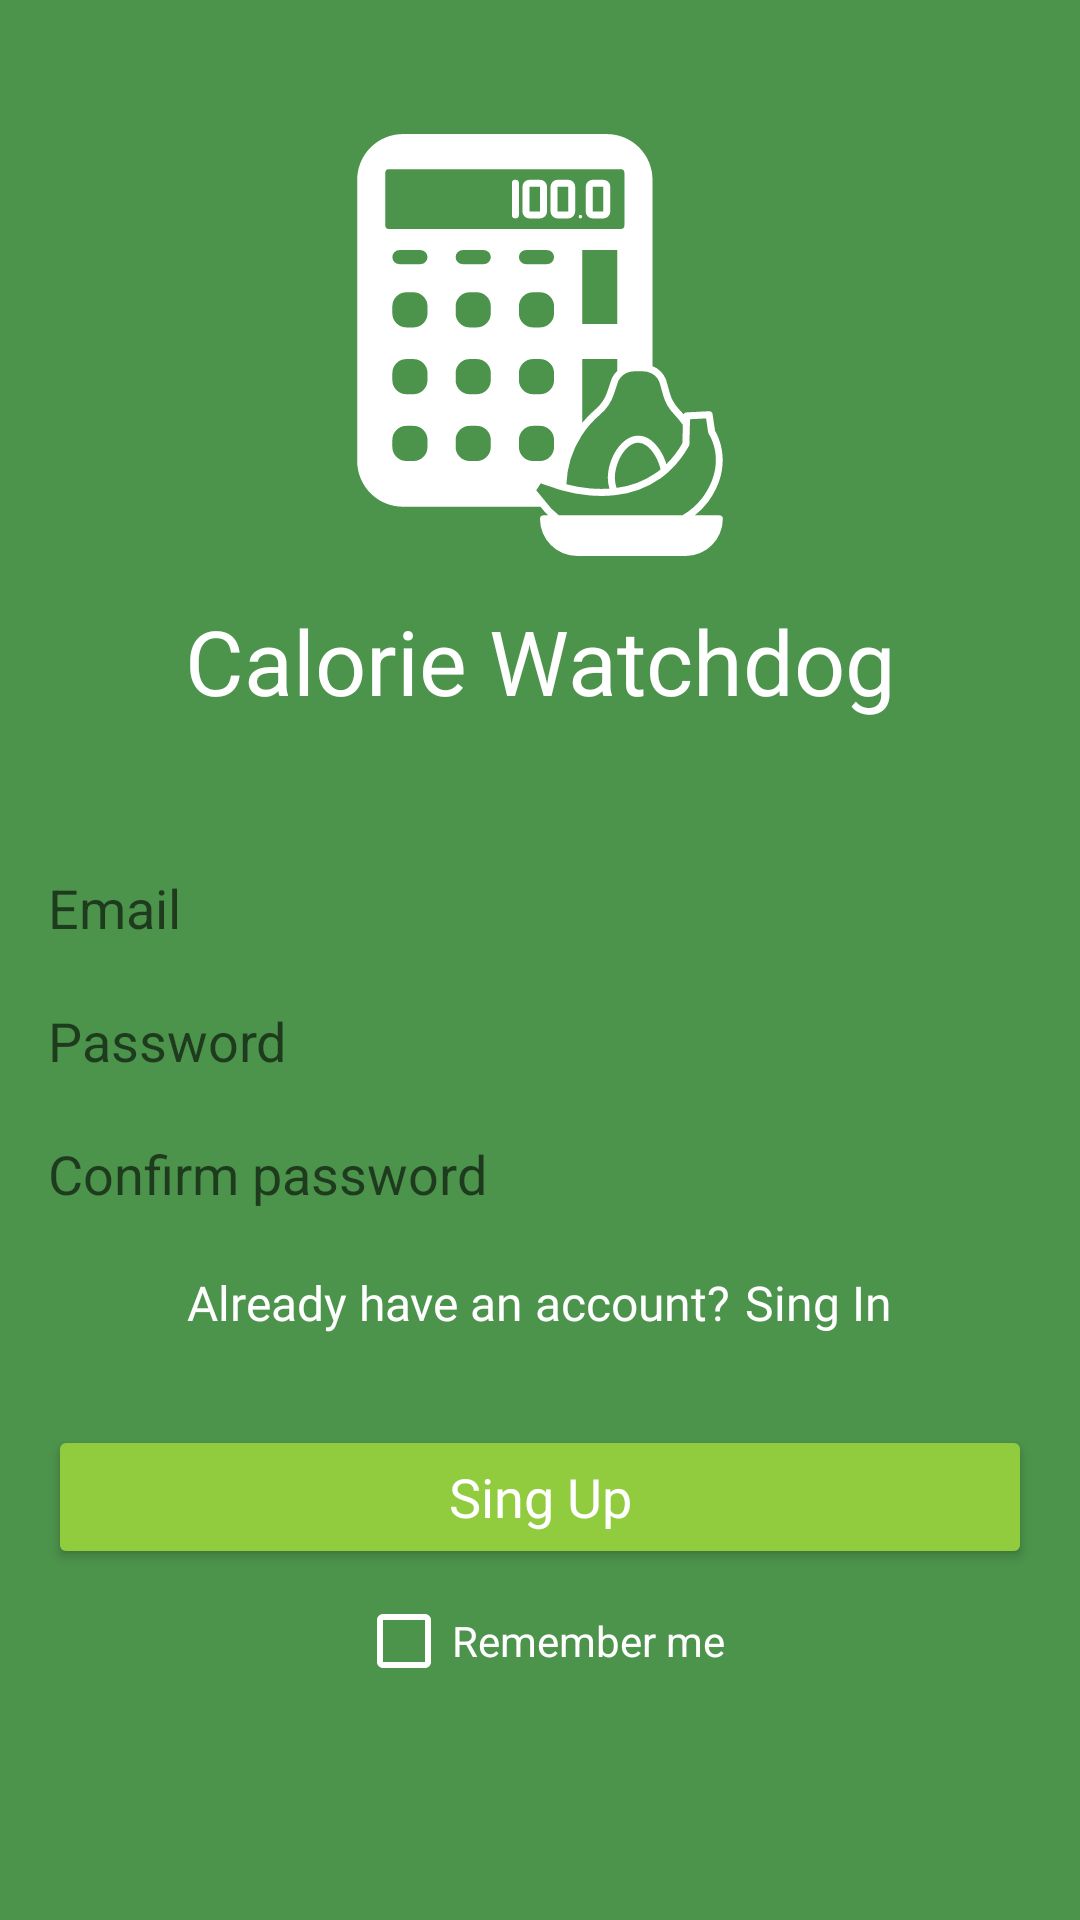

Layout XML and referenced resources for this Android screen:
<!-- AndroidManifest.xml: application theme Theme.CalorieWatchdog -->
<!-- res/layout/fragment_sing_up.xml -->
<?xml version="1.0" encoding="utf-8"?>
<androidx.constraintlayout.widget.ConstraintLayout xmlns:android="http://schemas.android.com/apk/res/android"
    xmlns:tools="http://schemas.android.com/tools"
    android:layout_width="match_parent"
    android:layout_height="match_parent"
    xmlns:app="http://schemas.android.com/apk/res-auto"
    android:background="@color/green"
    tools:context=".ui.sing_up.SingUpFragment"
    tools:ignore="All">

    <ImageView
        android:id="@+id/singUpLogo"
        android:layout_width="wrap_content"
        android:layout_height="wrap_content"
        android:layout_marginTop="@dimen/sing_up_logo_margin_top"
        android:src="@drawable/ic_loading_logo_small"
        app:layout_constraintEnd_toEndOf="parent"
        app:layout_constraintStart_toStartOf="parent"
        app:layout_constraintTop_toTopOf="parent" />

    <TextView
        android:id="@+id/singUpTitle"
        style="@style/log_reg_screens_title"
        android:layout_width="wrap_content"
        android:layout_height="wrap_content"
        app:layout_constraintEnd_toEndOf="parent"
        app:layout_constraintStart_toStartOf="parent"
        app:layout_constraintTop_toBottomOf="@+id/singUpLogo" />

    <EditText
        android:id="@+id/singUpEmailInput"
        style="@style/reg_auth_screen_text_input"
        android:layout_width="match_parent"
        android:layout_height="wrap_content"
        android:layout_marginTop="@dimen/sing_up_email_input_margin_top"
        android:hint="@string/email"
        android:inputType="textEmailAddress"
        app:layout_constraintEnd_toEndOf="parent"
        app:layout_constraintStart_toStartOf="parent"
        app:layout_constraintTop_toBottomOf="@+id/singUpTitle" />

    <EditText
        android:id="@+id/singUpPasswordInput"
        style="@style/reg_auth_screen_text_input"
        android:layout_width="match_parent"
        android:layout_height="wrap_content"
        android:hint="@string/password"
        android:inputType="textPassword"
        app:layout_constraintEnd_toEndOf="parent"
        app:layout_constraintStart_toStartOf="parent"
        app:layout_constraintTop_toBottomOf="@+id/singUpEmailInput" />

    <EditText
        android:id="@+id/singUpConfirmPasswordInput"
        style="@style/reg_auth_screen_text_input"
        android:layout_width="match_parent"
        android:layout_height="wrap_content"
        android:hint="@string/sing_up_confirm_password_input"
        android:inputType="textPassword"
        app:layout_constraintEnd_toEndOf="parent"
        app:layout_constraintStart_toStartOf="parent"
        app:layout_constraintTop_toBottomOf="@+id/singUpPasswordInput" />

    <LinearLayout
        android:id="@+id/SingUpToSingInTextContainer"
        android:layout_width="match_parent"
        android:layout_height="wrap_content"
        android:gravity="center"
        android:orientation="horizontal"
        android:layout_marginTop="@dimen/sing_up_to_sing_in_text_container_margin_top"
        app:layout_constraintTop_toBottomOf="@+id/singUpConfirmPasswordInput">

        <TextView
            android:id="@+id/singUpToSingInText"
            android:layout_width="wrap_content"
            android:layout_height="wrap_content"
            android:fontFamily="@font/hind_siliguri_regular"
            android:text="@string/sing_up_to_sing_in_text"
            android:textColor="@color/white"
            android:textSize="@dimen/sing_up_to_sing_in_text_size" />

        <TextView
            android:id="@+id/singUpToSingInButton"
            android:layout_width="wrap_content"
            android:layout_height="wrap_content"
            android:layout_marginStart="5dp"
            android:fontFamily="@font/hind_siliguri_bold"
            android:foreground="?attr/selectableItemBackground"
            android:text="@string/sing_in"
            android:textColor="@color/white"
            android:textSize="@dimen/sing_up_to_sing_in_button_size" />
    </LinearLayout>

    <Button
        android:id="@+id/singUnMainButton"
        style="@style/reg_auth_main_button"
        android:layout_width="match_parent"
        android:layout_height="wrap_content"
        android:text="@string/sing_up"
        app:layout_constraintEnd_toEndOf="parent"
        app:layout_constraintStart_toStartOf="parent"
        app:layout_constraintTop_toBottomOf="@+id/SingUpToSingInTextContainer" />

    <CheckBox
        android:id="@+id/singUpCheckBox"
        android:layout_width="wrap_content"
        android:layout_height="wrap_content"
        android:text="@string/check_box"
        android:buttonTint="@color/white"
        android:textColor="@color/white"
        app:layout_constraintEnd_toEndOf="parent"
        app:layout_constraintStart_toStartOf="parent"
        app:layout_constraintTop_toBottomOf="@+id/singUnMainButton" />
</androidx.constraintlayout.widget.ConstraintLayout>
<!-- resources referenced by this layout -->
<resources>
  <color name="green">#4c934c</color>
  <color name="white">#FFFFFF</color>
  <dimen name="sing_up_email_input_margin_top">50dp</dimen>
  <dimen name="sing_up_logo_margin_top">40dp</dimen>
  <dimen name="sing_up_to_sing_in_button_size">16sp</dimen>
  <dimen name="sing_up_to_sing_in_text_container_margin_top">20dp</dimen>
  <dimen name="sing_up_to_sing_in_text_size">16sp</dimen>
  <!-- drawable ic_loading_logo_small: vector/xml drawable (drawable-v24, 4641 chars, omitted) -->
  <string name="check_box">Remember me</string>
  <string name="email">Email</string>
  <string name="password">Password</string>
  <string name="sing_in">Sing In</string>
  <string name="sing_up">Sing Up</string>
  <string name="sing_up_confirm_password_input">Confirm password</string>
  <string name="sing_up_to_sing_in_text">Already have an account?</string>
  <style name="log_reg_screens_title">
          <item name="android:layout_marginTop">@dimen/sing_in_title_margin_top</item>
          <item name="android:text">@string/app_name</item>
          <item name="android:textSize">@dimen/sing_in_title_size</item>
          <item name="android:textColor">@color/white</item>
      </style>
  <style name="reg_auth_main_button">
          <item name="android:layout_marginStart">@dimen/log_res_button_margin_start</item>
          <item name="android:layout_marginTop">@dimen/log_res_button_margin_top</item>
          <item name="android:layout_marginEnd">@dimen/log_res_button_margin_end</item>
          <item name="android:paddingTop">@dimen/log_res_button_padding_top</item>
          <item name="android:paddingBottom">@dimen/log_res_button_padding_bottom</item>
          <item name="android:backgroundTint">@color/green_yellow</item>
          <item name="android:textAllCaps">false</item>
          <item name="android:textColor">@color/white</item>
          <item name="android:fontFamily">@font/hind_siliguri_bold</item>
          <item name="android:textSize">@dimen/log_res_button_text_size</item>
      </style>
  <style name="reg_auth_screen_text_input">
          <item name="android:layout_marginStart">@dimen/input_margin_start</item>
          <item name="android:layout_marginTop">@dimen/input_margin_top</item>
          <item name="android:layout_marginEnd">@dimen/input_margin_end</item>
          <item name="android:background">@drawable/edit_text_border</item>
      </style>
  <style name="Theme.CalorieWatchdog" parent="Theme.MaterialComponents.DayNight.NoActionBar">
          
          <item name="colorPrimary">@color/green</item>
          <item name="colorPrimaryVariant">@color/green</item>
          <item name="colorOnPrimary">@color/white</item>
          
          <item name="colorSecondary">@color/green_light</item>
          <item name="colorSecondaryVariant">@color/green_light</item>
          <item name="colorOnSecondary">@color/black</item>
          
          <item name="android:statusBarColor" tools:targetApi="l">?attr/colorPrimaryVariant</item>
          
      </style>
  <dimen name="sing_in_title_margin_top">10dp</dimen>
  <string name="app_name">Calorie Watchdog</string>
  <dimen name="sing_in_title_size">30sp</dimen>
  <dimen name="log_res_button_margin_start">16dp</dimen>
  <dimen name="log_res_button_margin_top">30dp</dimen>
  <dimen name="log_res_button_margin_end">16dp</dimen>
  <dimen name="log_res_button_padding_top">10dp</dimen>
  <dimen name="log_res_button_padding_bottom">10dp</dimen>
  <color name="green_yellow">#91cb3e</color>
  <dimen name="log_res_button_text_size">18sp</dimen>
  <dimen name="input_margin_start">16dp</dimen>
  <dimen name="input_margin_top">20dp</dimen>
  <dimen name="input_margin_end">16dp</dimen>
  <color name="green_light">#53a548</color>
  <color name="black">#000000</color>
</resources>
